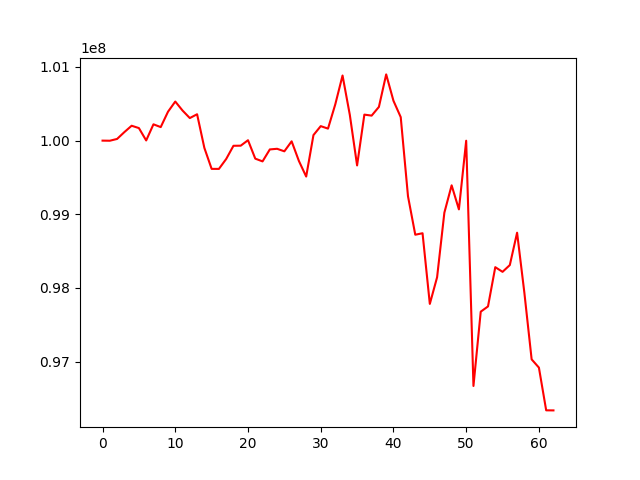

The data file committed next to this chart (first rows):
, 0
0, 100000000
1, 99998622
2, 100022851
3, 100115541
4, 100202070
5, 100170198
6, 100002451
7, 100221292
8, 100183631
9, 100392204
10, 100530564
11, 100408332
12, 100306132
13, 100358096
14, 99901394
15, 99616510
16, 99616170
17, 99750577
18, 99929889
19, 99931376
20, 100005561
21, 99755460
22, 99718099
23, 99880490
24, 99889222
25, 99854913
26, 99990621
27, 99723722
28, 99512394
29, 100075106
30, 100196692
31, 100163024
32, 100492023
33, 100883810
34, 100349489
35, 99663371
36, 100353016
37, 100339353
38, 100457530
39, 100898861
40, 100541000
41, 100318799
42, 99244362
43, 98722852
44, 98743027
45, 97783754
46, 98145242
47, 99022089
48, 99393190
49, 99066728
50, 99998729
51, 96670003
52, 97678359
53, 97749578
54, 98282314
55, 98219072
56, 98310867
57, 98750400
58, 97936091
59, 97031224
... 3 more rows
